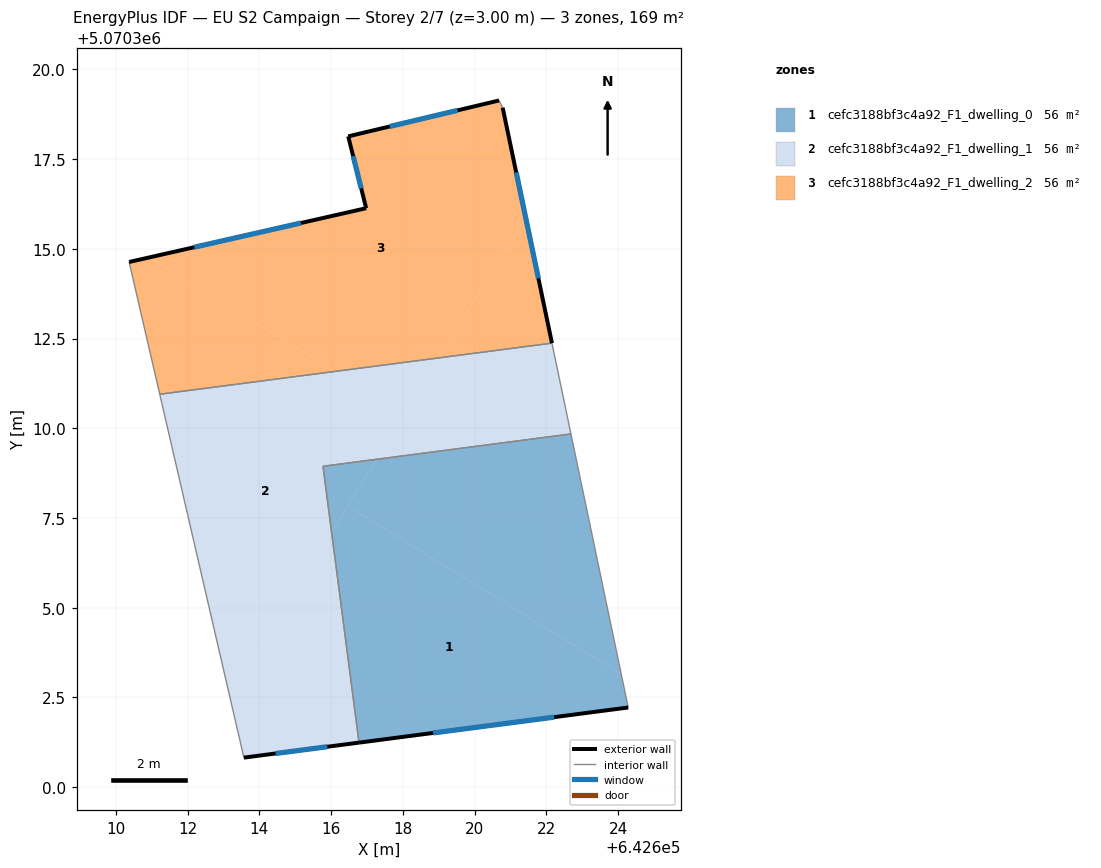
=== STOREY PLAN SPEC (per zone: floor XY polygon, exterior-wall plan segments, windows/doors) ===
zone 1: cefc3188bf3c4a92_F1_dwelling_0  (56.4 m²)
  floor: (642624.09, 5070303.14) (642624.28, 5070302.22) (642616.78, 5070301.24) (642616.02, 5070307.10) (642616.46, 5070307.83)
  floor: (642622.68, 5070309.84) (642624.09, 5070303.14) (642616.46, 5070307.83) (642617.27, 5070309.14)
  floor: (642617.27, 5070309.14) (642616.02, 5070307.10) (642615.78, 5070308.94)
  exterior wall: (642616.78, 5070301.24) – (642624.28, 5070302.22)  [7.6 m]
    window: (642618.84, 5070301.51) – (642622.22, 5070301.95)  [4.6 m²]
  interior walls: 3
zone 2: cefc3188bf3c4a92_F1_dwelling_1  (56.4 m²)
  floor: (642622.15, 5070312.37) (642622.68, 5070309.84) (642617.27, 5070309.14) (642619.01, 5070311.96)
  floor: (642618.04, 5070310.40) (642617.27, 5070309.14) (642615.78, 5070308.94) (642616.02, 5070307.10) (642613.19, 5070302.49) (642611.23, 5070310.95) (642616.11, 5070311.59)
  floor: (642619.01, 5070311.96) (642618.04, 5070310.40) (642616.11, 5070311.59)
  floor: (642616.02, 5070307.10) (642616.78, 5070301.24) (642613.57, 5070300.82) (642613.19, 5070302.49)
  exterior wall: (642613.57, 5070300.82) – (642616.78, 5070301.24)  [3.2 m]
    window: (642614.45, 5070300.94) – (642615.90, 5070301.13)  [2.0 m²]
  interior walls: 5
zone 3: cefc3188bf3c4a92_F1_dwelling_2  (56.4 m²)
  floor: (642620.78, 5070318.93) (642621.42, 5070315.89) (642619.01, 5070311.96) (642616.11, 5070311.59) (642610.94, 5070314.76) (642616.98, 5070316.13) (642616.48, 5070318.13) (642620.68, 5070319.13)
  floor: (642621.42, 5070315.89) (642622.15, 5070312.37) (642619.01, 5070311.96)
  floor: (642616.11, 5070311.59) (642611.23, 5070310.95) (642610.37, 5070314.63) (642610.94, 5070314.76)
  exterior wall: (642616.48, 5070318.13) – (642616.98, 5070316.13)  [2.1 m]
    window: (642616.62, 5070317.58) – (642616.84, 5070316.68)  [1.3 m²]
  exterior wall: (642620.68, 5070319.13) – (642616.48, 5070318.13)  [4.3 m]
    window: (642619.53, 5070318.86) – (642617.63, 5070318.41)  [2.6 m²]
  exterior wall: (642622.16, 5070312.37) – (642620.78, 5070318.93)  [6.7 m]
    window: (642621.78, 5070314.18) – (642621.16, 5070317.13)  [4.1 m²]
  exterior wall: (642616.98, 5070316.13) – (642610.37, 5070314.63)  [6.8 m]
    window: (642615.16, 5070315.72) – (642612.19, 5070315.05)  [4.1 m²]
  interior walls: 3

=== DERIVED (storey summary) ===
Building: EU S2 Campaign
Storey: 2 of 7  (floor level z = 3.00 m)
Storey gross floor area: 169.3 m²
Zones on this storey: 3
  - cefc3188bf3c4a92_F1_dwelling_0: floor 56.4 m²; exterior wall 7.6 m (22.7 m²); 1 window(s) 4.6 m²; WWR 20.2%
  - cefc3188bf3c4a92_F1_dwelling_1: floor 56.4 m²; exterior wall 3.2 m (9.7 m²); 1 window(s) 2.0 m²; WWR 20.2%
  - cefc3188bf3c4a92_F1_dwelling_2: floor 56.4 m²; exterior wall 19.9 m (59.6 m²); 4 window(s) 12.0 m²; WWR 20.2%
Zone adjacency (shared interzone walls):
  - cefc3188bf3c4a92_F1_dwelling_0 ↔ cefc3188bf3c4a92_F1_dwelling_1
  - cefc3188bf3c4a92_F1_dwelling_1 ↔ cefc3188bf3c4a92_F1_dwelling_2